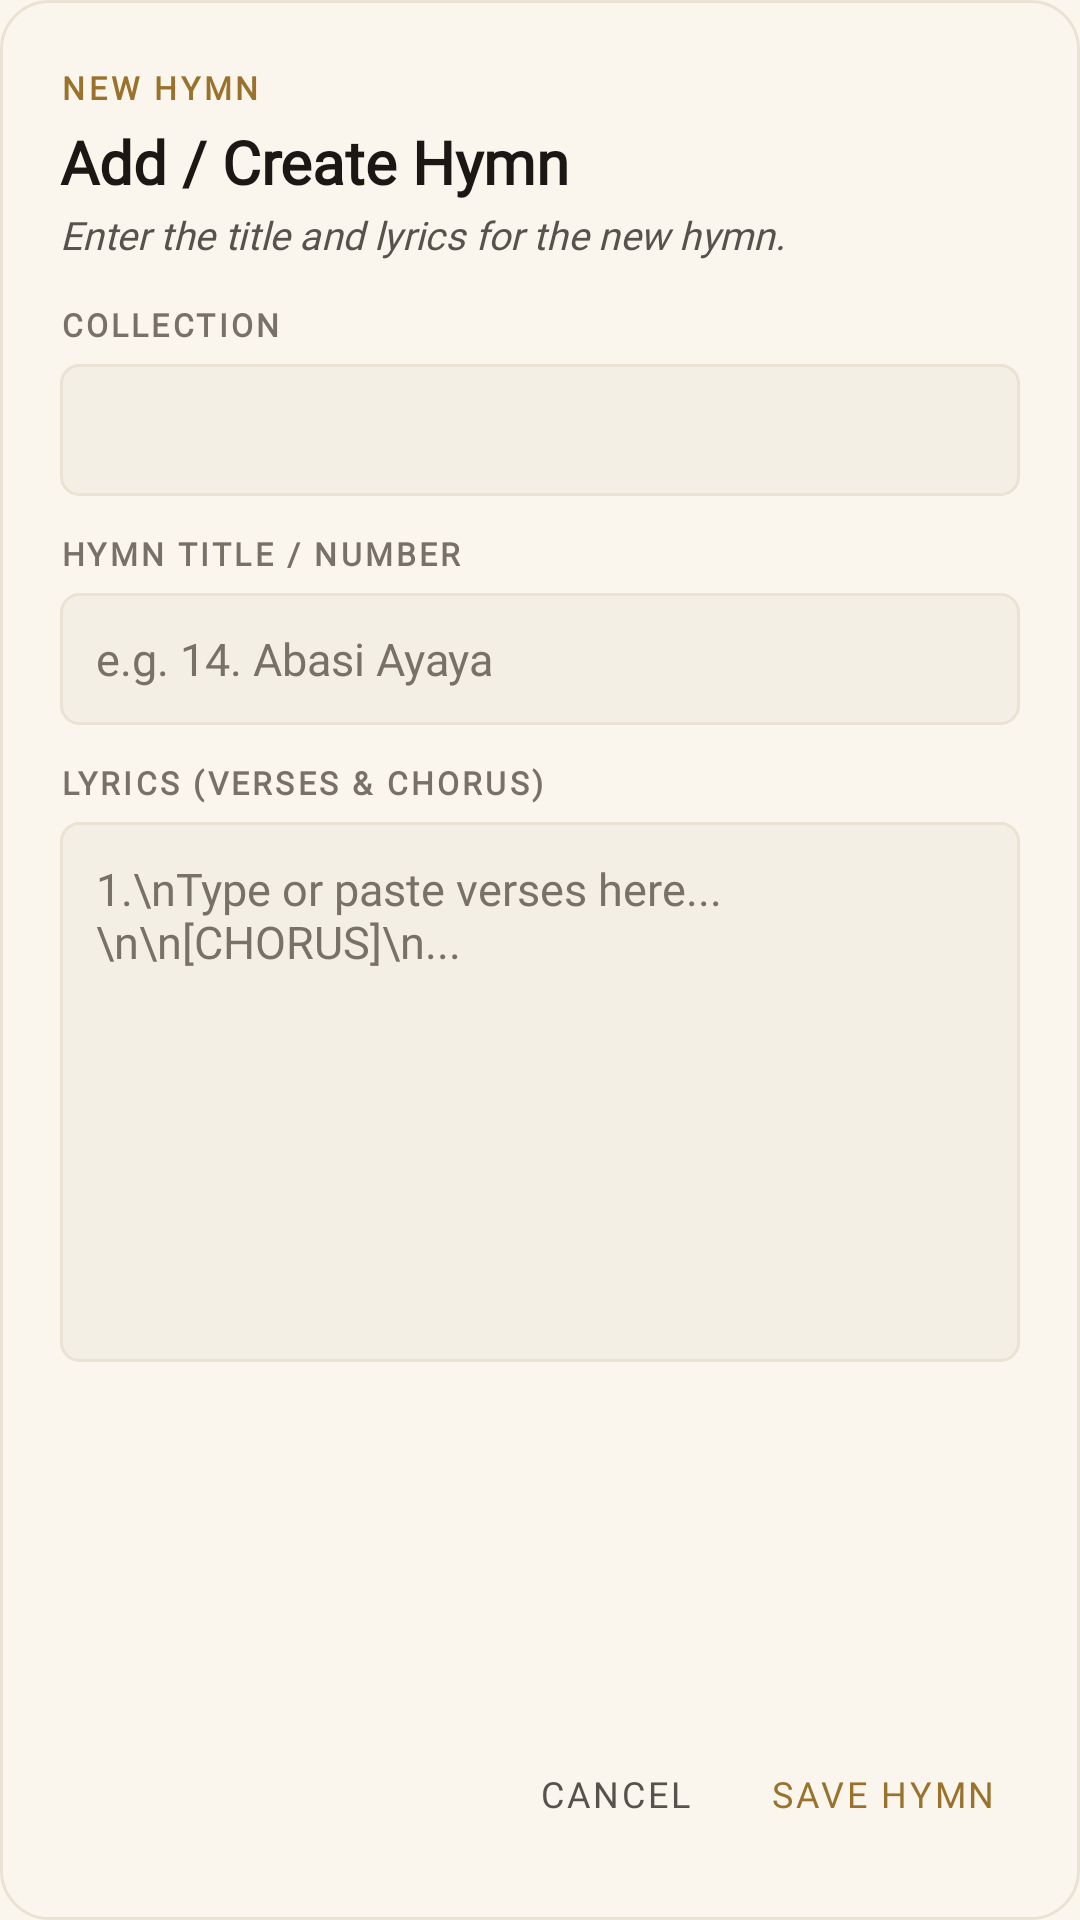

Reconstruct the res/layout file that produces this screen, plus the resources it refers to.
<!-- AndroidManifest.xml: application theme AppTheme -->
<!-- res/layout/dialog_create_hymn.xml -->
<?xml version="1.0" encoding="utf-8"?>
<LinearLayout xmlns:android="http://schemas.android.com/apk/res/android"
    android:layout_width="match_parent"
    android:layout_height="wrap_content"
    android:background="@drawable/bg_dialog_rounded"
    android:orientation="vertical"
    android:paddingHorizontal="20dp"
    android:paddingTop="22dp"
    android:paddingBottom="18dp">

    <TextView
        android:layout_width="wrap_content"
        android:layout_height="wrap_content"
        android:fontFamily="@font/jetbrains_mono"
        android:letterSpacing="0.12"
        android:text="NEW HYMN"
        android:textColor="@color/colorAntiqueGold"
        android:textSize="10.5sp"
        android:textStyle="bold" />

    <TextView
        android:layout_width="wrap_content"
        android:layout_height="wrap_content"
        android:layout_marginTop="4dp"
        android:fontFamily="@font/crimson_pro"
        android:text="Add / Create Hymn"
        android:textColor="@color/colorTextPrimary"
        android:textSize="20sp"
        android:textStyle="bold" />

    <TextView
        android:layout_width="wrap_content"
        android:layout_height="wrap_content"
        android:layout_marginTop="2dp"
        android:fontFamily="@font/crimson_pro"
        android:text="Enter the title and lyrics for the new hymn."
        android:textColor="@color/colorTextSecondary"
        android:textSize="13sp"
        android:textStyle="italic" />

    <ScrollView
        android:layout_width="match_parent"
        android:layout_height="wrap_content"
        android:layout_weight="1"
        android:layout_marginTop="14dp">

        <LinearLayout
            android:layout_width="match_parent"
            android:layout_height="wrap_content"
            android:orientation="vertical">

            <TextView
                android:layout_width="wrap_content"
                android:layout_height="wrap_content"
                android:fontFamily="@font/jetbrains_mono"
                android:letterSpacing="0.1"
                android:text="COLLECTION"
                android:textColor="@color/colorTextTertiary"
                android:textSize="10.5sp"
                android:textStyle="bold" />

            <Spinner
                android:id="@+id/spinner_category"
                android:layout_width="match_parent"
                android:layout_height="44dp"
                android:layout_marginTop="6dp"
                android:layout_marginBottom="12dp"
                android:background="@drawable/bg_search_bar"
                android:paddingHorizontal="10dp" />

            <TextView
                android:layout_width="wrap_content"
                android:layout_height="wrap_content"
                android:fontFamily="@font/jetbrains_mono"
                android:letterSpacing="0.1"
                android:text="HYMN TITLE / NUMBER"
                android:textColor="@color/colorTextTertiary"
                android:textSize="10.5sp"
                android:textStyle="bold" />

            <EditText
                android:id="@+id/et_dialog_title"
                android:layout_width="match_parent"
                android:layout_height="44dp"
                android:layout_marginTop="6dp"
                android:layout_marginBottom="12dp"
                android:background="@drawable/bg_search_bar"
                android:fontFamily="@font/crimson_pro"
                android:hint="e.g. 14. Abasi Ayaya"
                android:importantForAutofill="no"
                android:inputType="textCapWords"
                android:maxLength="120"
                android:paddingHorizontal="12dp"
                android:textColor="@color/colorTextPrimary"
                android:textColorHint="@color/colorTextTertiary"
                android:textSize="15sp" />

            <TextView
                android:layout_width="wrap_content"
                android:layout_height="wrap_content"
                android:fontFamily="@font/jetbrains_mono"
                android:letterSpacing="0.1"
                android:text="LYRICS (VERSES &amp; CHORUS)"
                android:textColor="@color/colorTextTertiary"
                android:textSize="10.5sp"
                android:textStyle="bold" />

            <EditText
                android:id="@+id/et_dialog_lyrics"
                android:layout_width="match_parent"
                android:layout_height="180dp"
                android:layout_marginTop="6dp"
                android:background="@drawable/bg_search_bar"
                android:fontFamily="@font/crimson_pro"
                android:gravity="top|start"
                android:hint="1.\nType or paste verses here...\n\n[CHORUS]\n..."
                android:importantForAutofill="no"
                android:inputType="textMultiLine|textCapSentences"
                android:padding="12dp"
                android:textColor="@color/colorTextPrimary"
                android:textColorHint="@color/colorTextTertiary"
                android:textSize="15sp" />
        </LinearLayout>
    </ScrollView>

    <LinearLayout
        android:layout_width="match_parent"
        android:layout_height="wrap_content"
        android:layout_marginTop="12dp"
        android:gravity="end"
        android:orientation="horizontal">

        <com.google.android.material.button.MaterialButton
            android:id="@+id/btn_create_cancel"
            style="@style/Widget.MaterialComponents.Button.TextButton"
            android:layout_width="wrap_content"
            android:layout_height="wrap_content"
            android:fontFamily="@font/jetbrains_mono"
            android:letterSpacing="0.08"
            android:text="CANCEL"
            android:textColor="@color/colorTextSecondary"
            android:textSize="12sp" />

        <com.google.android.material.button.MaterialButton
            android:id="@+id/btn_create_save"
            style="@style/Widget.MaterialComponents.Button.TextButton"
            android:layout_width="wrap_content"
            android:layout_height="wrap_content"
            android:fontFamily="@font/jetbrains_mono"
            android:letterSpacing="0.08"
            android:text="SAVE HYMN"
            android:textColor="@color/colorAntiqueGold"
            android:textSize="12sp" />
    </LinearLayout>
</LinearLayout>
<!-- resources referenced by this layout -->
<resources>
  <color name="colorAntiqueGold">#9A722C</color>
  <color name="colorTextPrimary">#1A1715</color>
  <color name="colorTextSecondary">#57524B</color>
  <color name="colorTextTertiary">#787167</color>
  <!-- drawable bg_dialog_rounded (drawable) -->
  <?xml version="1.0" encoding="utf-8"?>
  <shape xmlns:android="http://schemas.android.com/apk/res/android"
      android:shape="rectangle">
      <corners android:radius="16dp" />
      <solid android:color="@color/colorBackground" />
      <stroke
          android:width="1dp"
          android:color="@color/colorCardBorder" />
  </shape>
  <!-- drawable bg_search_bar (drawable) -->
  <?xml version="1.0" encoding="utf-8"?>
  <shape xmlns:android="http://schemas.android.com/apk/res/android"
      android:shape="rectangle">
      <corners android:radius="6dp" />
      <solid android:color="@color/colorSearchBg" />
      <stroke
          android:width="1dp"
          android:color="@color/colorCardBorder" />
  </shape>
  <style name="AppTheme" parent="Theme.MaterialComponents.DayNight.NoActionBar">
          <item name="colorPrimary">@color/colorPrimary</item>
          <item name="colorPrimaryDark">@color/colorPrimaryDark</item>
          <item name="colorAccent">@color/colorAccent</item>
          <item name="colorSurface">@color/colorSurface</item>
          <item name="colorOnPrimary">@android:color/white</item>
          <item name="android:windowBackground">@color/colorBackground</item>
          <item name="android:statusBarColor">@android:color/transparent</item>
          <item name="android:navigationBarColor">@android:color/transparent</item>
          <item name="android:windowLightStatusBar" tools:targetApi="m">true</item>
          <item name="android:windowLightNavigationBar" tools:targetApi="o_mr1">true</item>
          <item name="android:windowLayoutInDisplayCutoutMode" tools:targetApi="p">shortEdges</item>
          <item name="colorControlHighlight">@color/colorControlHighlight</item>
          <item name="colorControlNormal">@color/colorControlNormal</item>
          <item name="android:textColor">@color/colorTextPrimary</item>
      </style>
  <color name="colorBackground">#FAF6EE</color>
  <color name="colorCardBorder">#EAE2D3</color>
  <color name="colorSearchBg">#F4EFE4</color>
  <color name="colorPrimary">#1A1715</color>
  <color name="colorPrimaryDark">#0D1524</color>
  <color name="colorAccent">#9A722C</color>
  <color name="colorSurface">#FFFDF9</color>
  <color name="colorControlHighlight">#EAE2D3</color>
  <color name="colorControlNormal">#787167</color>
</resources>
